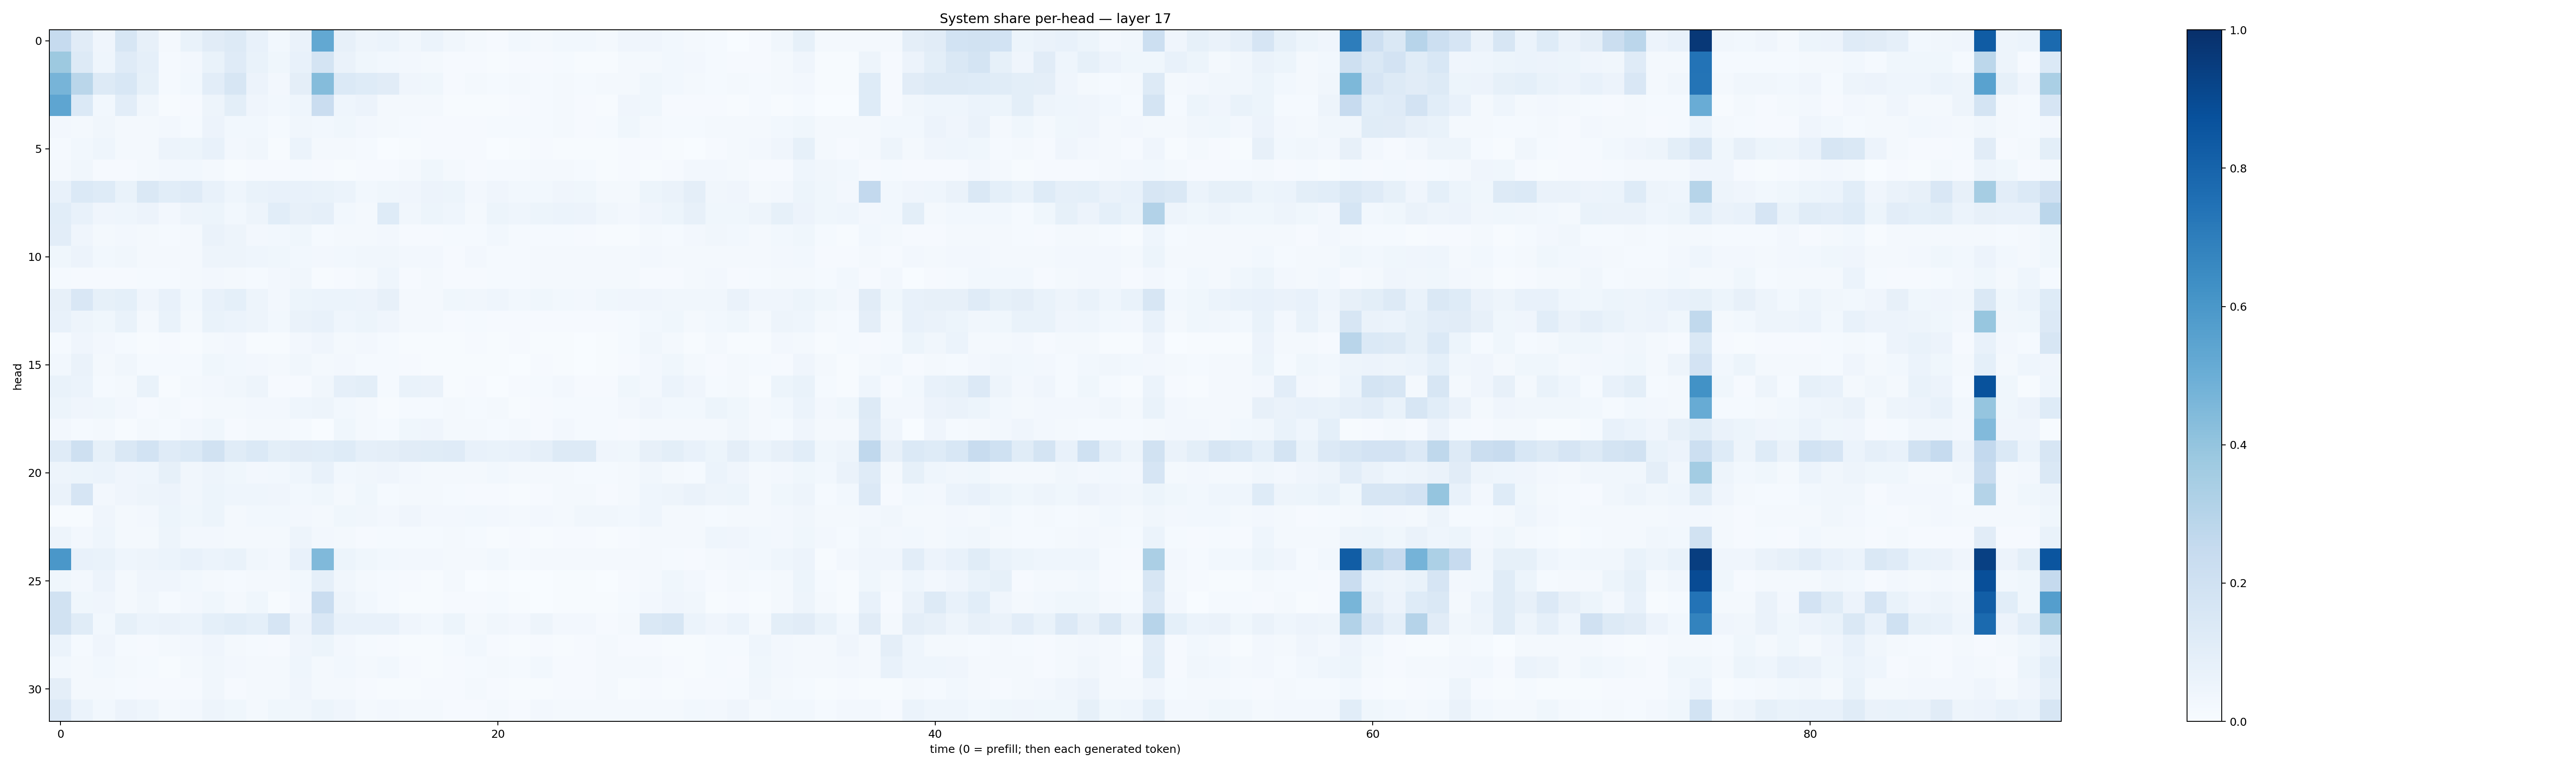

Data behind this chart, as committed beside it:
0.249125, 0.11253004, 0.041879922, 0.16223946, 0.07818615, 0.020108482, 0.06878065, 0.112514056, 0.1293983, 0.072476126, 0.027711859, 0.062746875, 0.525161, 0.0817074, 0.048132714, 0.05942602, 0.031506106, 0.06116762, 0.032890037, 0.022220422, 0.011056708, 0.027433818, 0.020178549, 0.02979602
0.3769, 0.1263, 0.04609, 0.1174, 0.08707, 0.01272, 0.02486, 0.0677, 0.1187, 0.06802, 0.0375, 0.07756, 0.1723, 0.06442, 0.03615, 0.02969, 0.02503, 0.01928, 0.008137, 0.008803, 0.006127, 0.01151, 0.01095, 0.01394
0.4693, 0.2871, 0.1303, 0.1546, 0.08571, 0.01389, 0.03014, 0.1021, 0.1608, 0.05693, 0.02693, 0.09763, 0.4345, 0.1393, 0.1237, 0.1127, 0.04024, 0.03606, 0.01147, 0.01784, 0.01555, 0.02136, 0.01194, 0.01756
0.5378, 0.1368, 0.02893, 0.1027, 0.0344, 0.006645, 0.009695, 0.04815, 0.1006, 0.04256, 0.02965, 0.04386, 0.2269, 0.04651, 0.05791, 0.02268, 0.01984, 0.02039, 0.004774, 0.004165, 0.004218, 0.009028, 0.01188, 0.01693
0.02651, 0.02071, 0.03228, 0.02164, 0.01903, 0.02661, 0.01556, 0.05695, 0.03024, 0.02784, 0.01245, 0.03175, 0.03122, 0.03825, 0.02569, 0.01753, 0.01476, 0.01101, 0.008282, 0.009407, 0.01214, 0.01373, 0.01352, 0.01658
0.0119, 0.03015, 0.04592, 0.0201, 0.01748, 0.05476, 0.05303, 0.07713, 0.02505, 0.03293, 0.007511, 0.05956, 0.01984, 0.02131, 0.01184, 0.003207, 0.006301, 0.007866, 0.008594, 0.00865, 0.003319, 0.004088, 0.009563, 0.004926
0.01997, 0.03366, 0.01002, 0.008735, 0.02134, 0.02684, 0.03113, 0.01696, 0.006221, 0.01111, 0.01061, 0.01253, 0.008802, 0.005277, 0.009706, 0.01072, 0.017, 0.03754, 0.01736, 0.008458, 0.0133, 0.01173, 0.01618, 0.02269
0.07438, 0.1393, 0.1242, 0.06728, 0.144, 0.1064, 0.119, 0.07181, 0.04554, 0.06807, 0.07529, 0.07227, 0.06699, 0.0602, 0.03026, 0.03675, 0.03973, 0.0568, 0.05403, 0.02506, 0.03998, 0.02737, 0.0276, 0.0425
0.1075, 0.07263, 0.03939, 0.04375, 0.05497, 0.0273, 0.04724, 0.05159, 0.03008, 0.04765, 0.1057, 0.0813, 0.08935, 0.0296, 0.01652, 0.1217, 0.03465, 0.05384, 0.04424, 0.02083, 0.05454, 0.04543, 0.05153, 0.06125
0.1022, 0.03936, 0.01649, 0.02377, 0.02157, 0.01536, 0.0213, 0.06433, 0.049, 0.02483, 0.02901, 0.03723, 0.01529, 0.01578, 0.02099, 0.02647, 0.01171, 0.008858, 0.01231, 0.01269, 0.02765, 0.0119, 0.01483, 0.01337
0.03688, 0.05497, 0.03048, 0.03418, 0.023, 0.01828, 0.01593, 0.04924, 0.04695, 0.04347, 0.03644, 0.0311, 0.02506, 0.02873, 0.03215, 0.03246, 0.02579, 0.02477, 0.01115, 0.02353, 0.01288, 0.01344, 0.01678, 0.01798
0.01508, 0.01093, 0.009192, 0.01022, 0.01325, 0.01507, 0.02033, 0.02718, 0.01602, 0.01498, 0.02706, 0.03357, 0.005492, 0.009826, 0.02036, 0.04521, 0.0105, 0.01589, 0.009007, 0.011, 0.01366, 0.01328, 0.01852, 0.01651
0.07906, 0.1502, 0.08546, 0.09334, 0.04202, 0.07383, 0.02964, 0.07611, 0.09007, 0.05021, 0.02588, 0.05116, 0.06037, 0.06188, 0.05699, 0.08198, 0.0223, 0.01863, 0.03603, 0.03446, 0.04371, 0.02915, 0.03567, 0.03053
0.07394, 0.04729, 0.03759, 0.06828, 0.02083, 0.06676, 0.01885, 0.07007, 0.06149, 0.04956, 0.02812, 0.06564, 0.07094, 0.04414, 0.05204, 0.04171, 0.02188, 0.01681, 0.01083, 0.01236, 0.009124, 0.01099, 0.01053, 0.009918
0.01275, 0.04208, 0.02689, 0.01326, 0.007282, 0.01144, 0.005589, 0.0165, 0.0266, 0.007645, 0.006288, 0.02469, 0.04158, 0.02148, 0.02563, 0.01377, 0.005507, 0.006407, 0.004547, 0.00962, 0.006349, 0.008116, 0.0045, 0.004407
0.02968, 0.06365, 0.02259, 0.03246, 0.01487, 0.01496, 0.01407, 0.0379, 0.03057, 0.02384, 0.02055, 0.03357, 0.02034, 0.02552, 0.01378, 0.01471, 0.008215, 0.007426, 0.006967, 0.005879, 0.004488, 0.002782, 0.007908, 0.00525
0.07003, 0.05985, 0.01507, 0.02092, 0.06768, 0.006198, 0.0219, 0.02414, 0.03232, 0.04754, 0.01115, 0.01124, 0.03232, 0.08628, 0.1012, 0.01439, 0.06941, 0.06589, 0.006481, 0.008891, 0.002464, 0.01108, 0.01218, 0.02372
0.05201, 0.0403, 0.03642, 0.02589, 0.01128, 0.01855, 0.008023, 0.01882, 0.01825, 0.02596, 0.02405, 0.04664, 0.0476, 0.0279, 0.0201, 0.007657, 0.01339, 0.01449, 0.01684, 0.01388, 0.01608, 0.007002, 0.007831, 0.01251
0.02367, 0.01208, 0.01639, 0.004806, 0.01681, 0.01395, 0.02558, 0.03597, 0.00865, 0.0164, 0.02199, 0.01534, 0.001214, 0.03732, 0.01662, 0.01554, 0.03719, 0.0393, 0.02333, 0.02182, 0.01444, 0.01701, 0.01142, 0.02678
0.1203, 0.2097, 0.08433, 0.1418, 0.1866, 0.1185, 0.1386, 0.1941, 0.1142, 0.1387, 0.1006, 0.1109, 0.1079, 0.1236, 0.08947, 0.09457, 0.112, 0.1149, 0.1203, 0.07323, 0.07028, 0.07053, 0.08641, 0.1315
0.0495, 0.05398, 0.06223, 0.04263, 0.04468, 0.08247, 0.03318, 0.04728, 0.03894, 0.02591, 0.02777, 0.04507, 0.07515, 0.0281, 0.03466, 0.04211, 0.02427, 0.01865, 0.01891, 0.01688, 0.02833, 0.01597, 0.01597, 0.01733
0.06521, 0.1645, 0.02721, 0.03986, 0.0484, 0.05663, 0.03512, 0.0523, 0.04388, 0.04407, 0.04214, 0.02959, 0.03693, 0.02275, 0.03697, 0.01419, 0.0232, 0.02318, 0.01384, 0.008521, 0.009525, 0.004781, 0.008907, 0.01692
0.006665, 0.006505, 0.03939, 0.02337, 0.02488, 0.05111, 0.03549, 0.05133, 0.02167, 0.02874, 0.02884, 0.02724, 0.02293, 0.03684, 0.03458, 0.02426, 0.03926, 0.02719, 0.02404, 0.02989, 0.02648, 0.02016, 0.02674, 0.02343
0.04814, 0.02639, 0.04598, 0.01883, 0.01765, 0.05078, 0.0263, 0.02628, 0.0164, 0.02196, 0.02327, 0.05058, 0.02617, 0.01673, 0.01167, 0.01199, 0.01298, 0.01396, 0.01876, 0.01497, 0.00744, 0.008408, 0.006617, 0.008224
0.6016, 0.07094, 0.06696, 0.04612, 0.0506, 0.05867, 0.07231, 0.05942, 0.0673, 0.03247, 0.02527, 0.07166, 0.4474, 0.05122, 0.03728, 0.02982, 0.02413, 0.02518, 0.02054, 0.02267, 0.0309, 0.01556, 0.02232, 0.01915
0.03735, 0.02519, 0.05598, 0.01761, 0.04239, 0.04154, 0.03055, 0.01788, 0.01524, 0.02181, 0.01568, 0.02777, 0.08965, 0.03298, 0.01632, 0.01433, 0.007831, 0.006242, 0.01607, 0.003639, 0.005098, 0.002701, 0.003223, 0.005092
0.1887, 0.03761, 0.04255, 0.02184, 0.0324, 0.01549, 0.02649, 0.03701, 0.02096, 0.03681, 0.007755, 0.0253, 0.2267, 0.04776, 0.03009, 0.01176, 0.005978, 0.006707, 0.008037, 0.007961, 0.01184, 0.004803, 0.002728, 0.004453
0.1878, 0.1142, 0.03006, 0.08319, 0.0591, 0.06605, 0.06067, 0.09115, 0.107, 0.08998, 0.1642, 0.05824, 0.1488, 0.07562, 0.07396, 0.07811, 0.04286, 0.0274, 0.05433, 0.02038, 0.03364, 0.0268, 0.04712, 0.0264
0.06013, 0.01246, 0.03949, 0.01542, 0.008773, 0.01669, 0.02426, 0.04199, 0.01909, 0.01391, 0.01132, 0.04011, 0.05175, 0.02486, 0.01308, 0.01162, 0.006491, 0.005076, 0.01267, 0.03046, 0.009739, 0.005563, 0.01019, 0.005235
0.0287, 0.0177, 0.02988, 0.02293, 0.0132, 0.007703, 0.01589, 0.03322, 0.02367, 0.02078, 0.01692, 0.04407, 0.01977, 0.03095, 0.01727, 0.02736, 0.01047, 0.006202, 0.009996, 0.0152, 0.02132, 0.01519, 0.02777, 0.008286
0.09382, 0.01805, 0.01849, 0.01203, 0.01023, 0.009826, 0.009544, 0.03433, 0.01126, 0.01689, 0.01902, 0.03978, 0.01716, 0.01677, 0.008664, 0.007527, 0.005376, 0.01065, 0.009199, 0.01672, 0.01103, 0.006405, 0.007245, 0.01051
0.1365, 0.06005, 0.02936, 0.05499, 0.04581, 0.01635, 0.02397, 0.04936, 0.03844, 0.02173, 0.03672, 0.03444, 0.05109, 0.04091, 0.01572, 0.02577, 0.01703, 0.02078, 0.01031, 0.009416, 0.017, 0.007996, 0.02413, 0.01831
